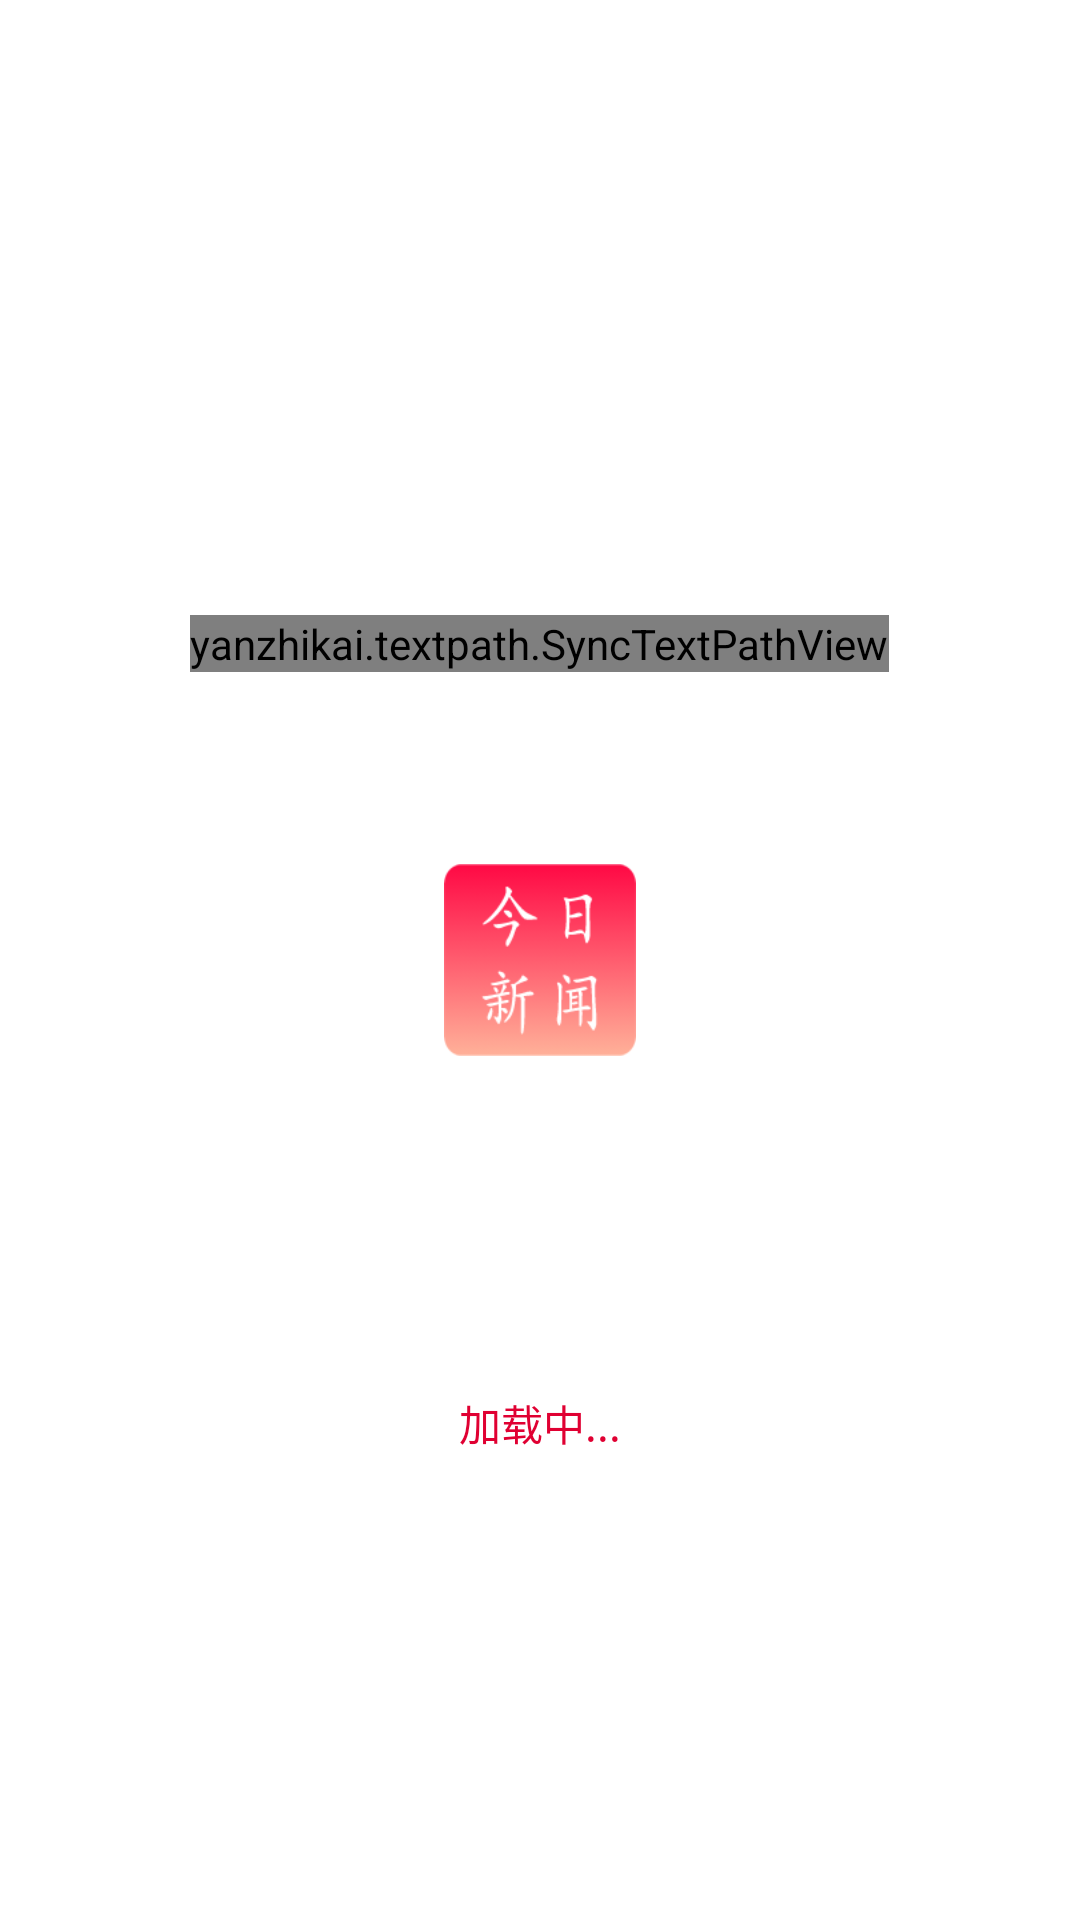

Produce the Android XML layout that renders to this screen, including the resource entries it uses.
<!-- AndroidManifest.xml: activity theme SplashTheme -->
<!-- res/layout/activity_splash.xml -->
<?xml version="1.0" encoding="utf-8"?>
<RelativeLayout xmlns:android="http://schemas.android.com/apk/res/android"
    xmlns:app="http://schemas.android.com/apk/res-auto"
    xmlns:tools="http://schemas.android.com/tools"
    android:layout_width="match_parent"
    android:layout_height="match_parent"
    android:background="@color/white">

    <ImageView
        android:id="@+id/iv_logo"
        android:layout_width="64dp"
        android:layout_height="64dp"
        android:layout_centerInParent="true"
        android:src="@mipmap/app_launcher"
        tools:ignore="ContentDescription" />


    <yanzhikai.textpath.SyncTextPathView
        android:id="@+id/atpv_app_name"
        android:layout_width="wrap_content"
        android:layout_height="wrap_content"
        android:layout_above="@+id/iv_logo"
        android:layout_centerHorizontal="true"
        android:layout_marginBottom="64dp"
        app:duration="2000"
        app:paintStrokeColor="@color/red_500"
        app:paintStrokeWidth="@dimen/dp_2"
        app:pathStrokeColor="@color/red_A400"
        app:showPainter="true"
        app:text="新闻大事件"
        app:textInCenter="true"
        app:textSize="45sp" />

    <ProgressBar
        android:id="@+id/pro_bar"
        android:layout_width="32dp"
        android:layout_height="32dp"
        android:layout_below="@+id/iv_logo"
        android:layout_centerHorizontal="true"
        android:layout_marginTop="64dp"
        android:indeterminateTint="@color/red_A700"
        android:indeterminateTintMode="src_atop" />

    <TextView
        android:layout_width="wrap_content"
        android:layout_height="wrap_content"
        android:layout_below="@+id/pro_bar"
        android:layout_centerHorizontal="true"
        android:layout_marginTop="@dimen/dp_16"
        android:text="加载中..."
        android:textColor="@color/red_A700" />
</RelativeLayout>
<!-- resources referenced by this layout -->
<resources>
  <color name="red_500">#e51c23</color>
  <color name="red_A400">#ff2d6f</color>
  <color name="red_A700">#e00032</color>
  <color name="white">#ffffff</color>
  <dimen name="dp_16">16dp</dimen>
  <dimen name="dp_2">2dp</dimen>
  <!-- mipmap app_launcher: png bitmap (mipmap-hdpi, 3284 bytes) -->
  <style name="SplashTheme" parent="AppTheme">
          <item name="android:windowFullscreen">true</item>
      </style>
  <style name="AppTheme" parent="Theme.AppCompat.Light.NoActionBar">
          
          <item name="colorPrimary">@color/colorPrimary</item>
          <item name="colorPrimaryDark">@color/colorPrimaryDark</item>
          <item name="colorAccent">@color/colorAccent</item>
  
      </style>
  <color name="colorPrimary">#e51c23</color>
  <color name="colorPrimaryDark">#c41411</color>
  <color name="colorAccent">#d500f9</color>
</resources>
